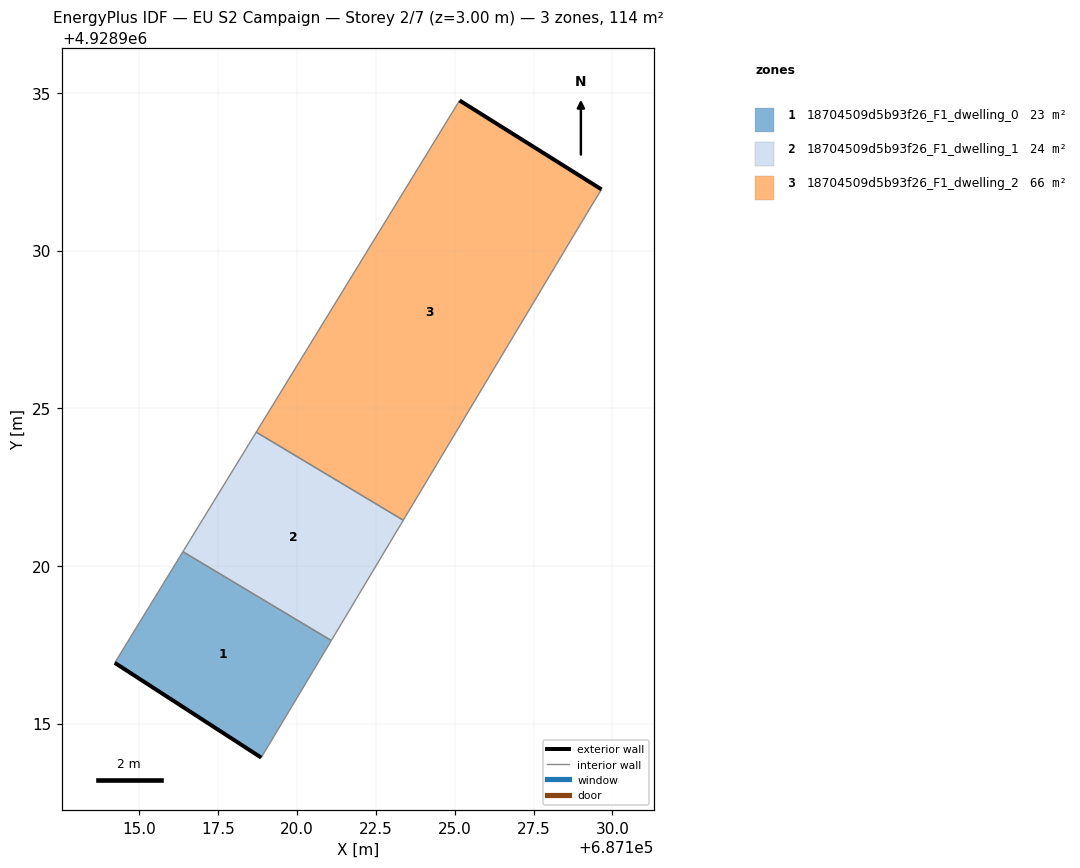
=== STOREY PLAN SPEC (per zone: floor XY polygon, exterior-wall plan segments, windows/doors) ===
zone 1: 18704509d5b93f26_F1_dwelling_0  (23.3 m²)
  floor: (687118.86, 4928913.92) (687121.09, 4928917.63) (687116.38, 4928920.45) (687114.22, 4928916.92)
  exterior wall: (687118.86, 4928913.92) – (687114.22, 4928916.92)  [5.5 m]
  interior walls: 3
zone 2: 18704509d5b93f26_F1_dwelling_1  (24.3 m²)
  floor: (687121.09, 4928917.63) (687123.37, 4928921.45) (687118.71, 4928924.24) (687116.38, 4928920.45)
  interior walls: 4
zone 3: 18704509d5b93f26_F1_dwelling_2  (66.0 m²)
  floor: (687123.37, 4928921.45) (687129.20, 4928931.20) (687129.65, 4928931.94) (687125.15, 4928934.76) (687118.71, 4928924.24)
  exterior wall: (687125.16, 4928934.76) – (687129.66, 4928931.94)  [5.3 m]
  interior walls: 4

=== DERIVED (storey summary) ===
Building: EU S2 Campaign
Storey: 2 of 7  (floor level z = 3.00 m)
Storey gross floor area: 113.5 m²
Zones on this storey: 3
  - 18704509d5b93f26_F1_dwelling_0: floor 23.3 m²; exterior wall 5.5 m (16.6 m²); WWR 0.0%
  - 18704509d5b93f26_F1_dwelling_1: floor 24.3 m²
  - 18704509d5b93f26_F1_dwelling_2: floor 66.0 m²; exterior wall 5.3 m (15.9 m²); WWR 0.0%
Zone adjacency (shared interzone walls):
  - 18704509d5b93f26_F1_dwelling_0 ↔ 18704509d5b93f26_F1_dwelling_1
  - 18704509d5b93f26_F1_dwelling_1 ↔ 18704509d5b93f26_F1_dwelling_2